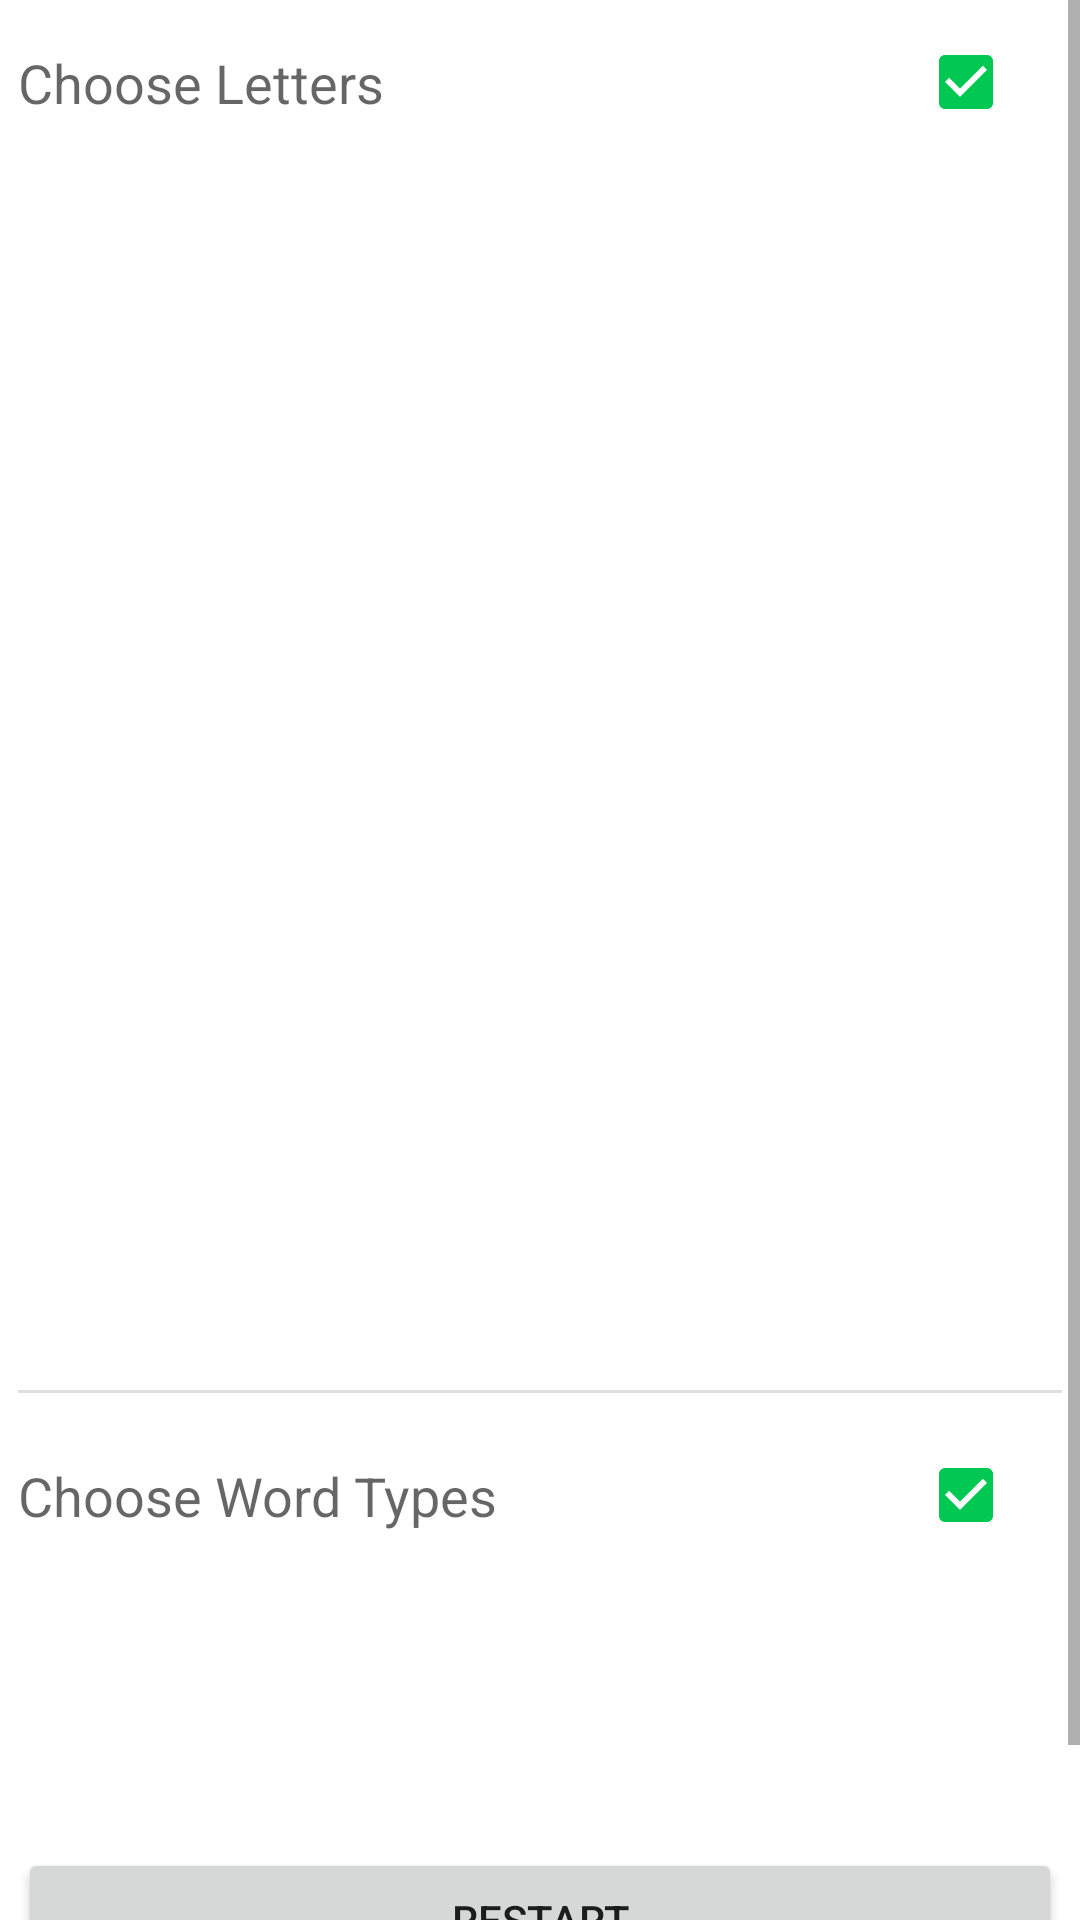

Write the Android layout XML for this screen, with the resource values it uses.
<!-- AndroidManifest.xml: application theme Theme.PsychoQuiz -->
<!-- res/layout/fragment_quiz_settings.xml -->
<?xml version="1.0" encoding="utf-8"?>
<androidx.constraintlayout.widget.ConstraintLayout xmlns:android="http://schemas.android.com/apk/res/android"
    xmlns:app="http://schemas.android.com/apk/res-auto"
    xmlns:tools="http://schemas.android.com/tools"
    android:layout_width="match_parent"
    android:layout_height="match_parent"
    tools:context=".ui.fragments.QuizSettingsFragment">

    <ScrollView
        android:id="@+id/layout_settings_content"
        android:layout_width="match_parent"
        android:layout_height="wrap_content"
        app:layout_constraintBottom_toTopOf="@id/btn_restart"
        app:layout_constraintTop_toTopOf="parent"
        app:layout_constraintVertical_chainStyle="spread_inside">

        <androidx.appcompat.widget.LinearLayoutCompat
            android:layout_width="match_parent"
            android:layout_height="wrap_content"
            android:orientation="vertical"
            android:padding="6dp">

            <View
                style="@style/DividerStyle"
                android:layout_width="match_parent"
                android:layout_height="1dp"
                android:layout_marginTop="@dimen/divider_margin"
                android:layout_marginBottom="@dimen/divider_margin" />

            
            <androidx.constraintlayout.widget.ConstraintLayout
                android:layout_width="match_parent"
                android:layout_height="wrap_content">

                <TextView
                    android:id="@+id/tv_choose_letter"
                    style="@style/TextAppearance.AppCompat.Medium"
                    android:layout_width="wrap_content"
                    android:layout_height="wrap_content"
                    android:text="@string/choose_letters"
                    app:layout_constraintBottom_toBottomOf="parent"
                    app:layout_constraintEnd_toStartOf="@id/cb_select_all_first_letter"
                    app:layout_constraintHorizontal_chainStyle="spread_inside"
                    app:layout_constraintStart_toStartOf="parent"
                    app:layout_constraintTop_toTopOf="parent" />

                <CheckBox
                    android:id="@+id/cb_select_all_first_letter"
                    android:layout_width="wrap_content"
                    android:layout_height="wrap_content"
                    android:checked="true"
                    app:layout_constraintBottom_toBottomOf="parent"
                    app:layout_constraintEnd_toEndOf="parent"
                    app:layout_constraintStart_toEndOf="@id/tv_choose_letter"
                    app:layout_constraintTop_toTopOf="parent" />

            </androidx.constraintlayout.widget.ConstraintLayout>

            <androidx.recyclerview.widget.RecyclerView
                android:id="@+id/rv_word_first_letter"
                android:layout_width="match_parent"
                android:layout_height="402dp"
                android:clipToPadding="false"
                android:paddingTop="@dimen/rv_padding"
                android:paddingBottom="@dimen/rv_padding"
                android:scrollbars="vertical"
                app:layoutManager="androidx.recyclerview.widget.GridLayoutManager"
                app:spanCount="4"
                tools:itemCount="26"
                tools:listitem="@layout/boolean_setting_item" />
            

            <View
                style="@style/DividerStyle"
                android:layout_width="match_parent"
                android:layout_height="1dp"
                android:layout_marginTop="@dimen/divider_margin"
                android:layout_marginBottom="@dimen/divider_margin" />

            

            <androidx.constraintlayout.widget.ConstraintLayout
                android:layout_width="match_parent"
                android:layout_height="wrap_content">

                <TextView
                    android:id="@+id/tv_choose_word_type"
                    style="@style/TextAppearance.AppCompat.Medium"
                    android:layout_width="wrap_content"
                    android:layout_height="wrap_content"
                    android:text="@string/choose_word_types"
                    app:layout_constraintBottom_toBottomOf="parent"
                    app:layout_constraintEnd_toStartOf="@id/cb_select_all_word_type"
                    app:layout_constraintHorizontal_chainStyle="spread_inside"
                    app:layout_constraintStart_toStartOf="parent"
                    app:layout_constraintTop_toTopOf="parent" />

                <CheckBox
                    android:id="@+id/cb_select_all_word_type"
                    android:layout_width="wrap_content"
                    android:layout_height="wrap_content"
                    android:checked="true"
                    app:layout_constraintBottom_toBottomOf="parent"
                    app:layout_constraintEnd_toEndOf="parent"
                    app:layout_constraintStart_toEndOf="@id/tv_choose_word_type"
                    app:layout_constraintTop_toTopOf="parent" />

            </androidx.constraintlayout.widget.ConstraintLayout>

            <androidx.recyclerview.widget.RecyclerView
                android:id="@+id/rv_word_type"
                android:layout_width="match_parent"
                android:layout_height="124dp"
                android:clipToPadding="false"
                android:paddingTop="@dimen/rv_padding"
                android:paddingBottom="@dimen/rv_padding"
                android:scrollbars="vertical"
                app:layoutManager="androidx.recyclerview.widget.GridLayoutManager"
                app:spanCount="2"
                tools:itemCount="4"
                tools:listitem="@layout/boolean_setting_item" />
            

        </androidx.appcompat.widget.LinearLayoutCompat>
    </ScrollView>

    <Button
        android:id="@+id/btn_restart"
        android:layout_width="0dp"
        android:layout_height="wrap_content"
        android:layout_marginStart="@dimen/rv_padding"
        android:layout_marginEnd="@dimen/rv_padding"
        android:text="@string/restart"
        app:layout_constraintBottom_toBottomOf="parent"
        app:layout_constraintEnd_toEndOf="parent"
        app:layout_constraintStart_toStartOf="parent"
        app:layout_constraintTop_toBottomOf="@id/layout_settings_content" />

</androidx.constraintlayout.widget.ConstraintLayout>
<!-- res/layout/boolean_setting_item.xml (included above) -->
<?xml version="1.0" encoding="utf-8"?>
<androidx.cardview.widget.CardView xmlns:android="http://schemas.android.com/apk/res/android"
    xmlns:app="http://schemas.android.com/apk/res-auto"
    xmlns:tools="http://schemas.android.com/tools"
    android:layout_width="match_parent"
    android:layout_height="wrap_content"
    app:cardCornerRadius="2dp"
    app:cardElevation="1dp"
    app:cardUseCompatPadding="true">

    <androidx.appcompat.widget.LinearLayoutCompat
        android:layout_width="match_parent"
        android:layout_height="wrap_content"
        android:gravity="center"
        android:layoutDirection="ltr"
        android:orientation="horizontal">

        <TextView
            android:id="@+id/tv_key"
            style="@style/TextAppearance.AppCompat.Medium"
            android:layout_width="wrap_content"
            android:layout_height="wrap_content"
            android:layout_gravity="center"
            tools:text="A" />

        <androidx.appcompat.widget.AppCompatCheckBox
            android:id="@+id/cb_value"
            android:layout_width="wrap_content"
            android:layout_height="wrap_content" />

    </androidx.appcompat.widget.LinearLayoutCompat>

</androidx.cardview.widget.CardView>
<!-- resources referenced by this layout -->
<resources>
  <dimen name="divider_margin">10dp</dimen>
  <dimen name="rv_padding">6dp</dimen>
  <string name="choose_letters">Choose Letters</string>
  <string name="choose_word_types">Choose Word Types</string>
  <string name="restart">Restart</string>
  <style name="DividerStyle" parent="">
          <item name="android:background">?attr/dividerHorizontal</item>
      </style>
  <style name="Theme.PsychoQuiz" parent="Theme.MaterialComponents.DayNight">
          
          <item name="colorPrimary">@color/theme_blue</item>
          <item name="colorPrimaryVariant">@color/theme_blue_dark</item>
          <item name="colorOnPrimary">@color/black</item>
          
          <item name="colorSecondary">@color/green_light</item>
          <item name="colorSecondaryVariant">@color/green_dark</item>
          <item name="colorOnSecondary">@color/black</item>
          
          <item name="android:statusBarColor" tools:targetApi="l">?attr/colorPrimaryVariant</item>
          
          <item name="wordNeutralBgColor">@color/cardview_light_background</item>
          <item name="wordUnknownBgColor">@color/red_light</item>
          <item name="wordKnownBgColor">@color/green_light</item>
          <item name="wordFavoriteBgColor">@color/yellow_light</item>
          <item name="defaultBgColor">@color/design_default_color_background</item>
          <item name="answerButtonsDefaultColor">@color/teal_200</item>
      </style>
  <color name="theme_blue">#81d4fa</color>
  <color name="theme_blue_dark">#4ba3c7</color>
  <color name="black">#FF000000</color>
  <color name="green_light">#00c853</color>
  <color name="green_dark">#009624</color>
  <color name="red_light">#d50000</color>
  <color name="yellow_light">#ffd600</color>
  <color name="teal_200">#FF03DAC5</color>
</resources>
